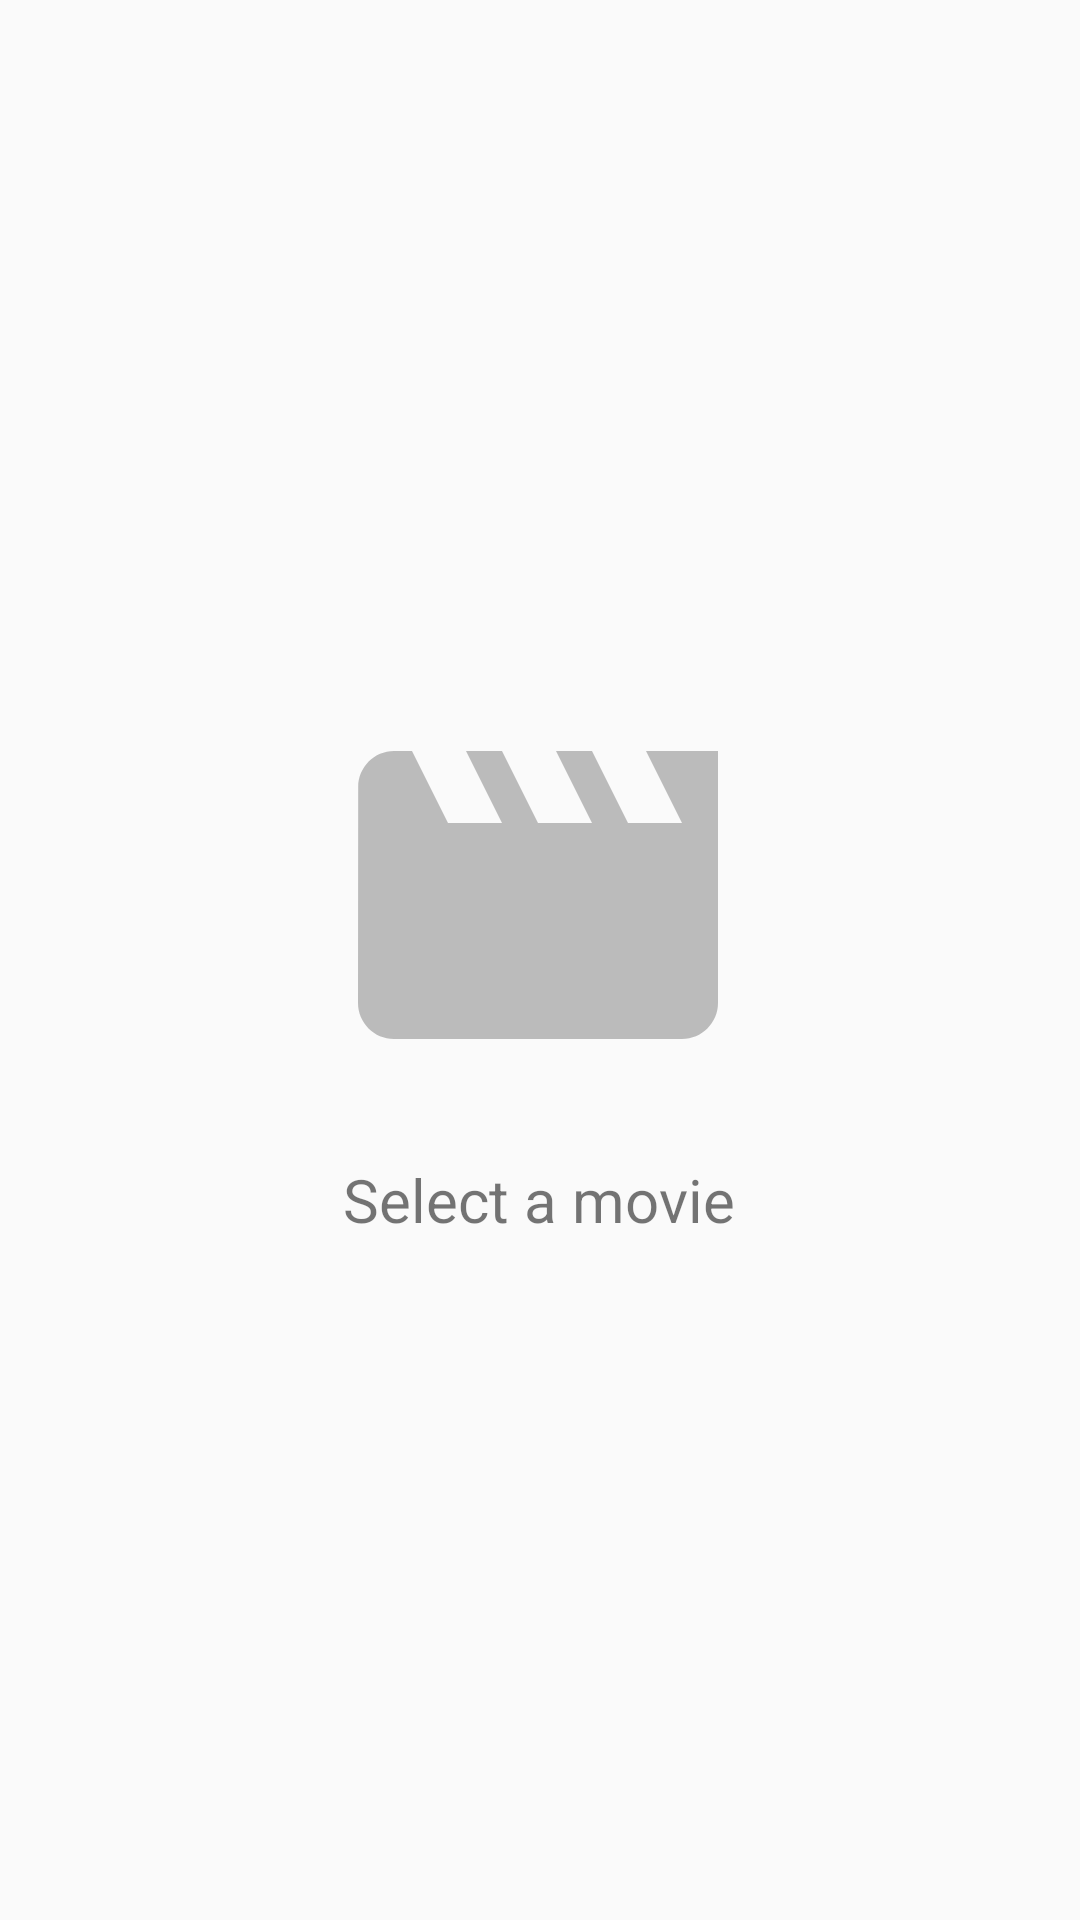

Write the Android layout XML for this screen, with the resource values it uses.
<!-- AndroidManifest.xml: application theme AppTheme -->
<!-- res/layout/empty_details_fragment.xml -->
<?xml version="1.0" encoding="utf-8"?>
<FrameLayout xmlns:android="http://schemas.android.com/apk/res/android"
             android:layout_width="match_parent"
             android:layout_height="match_parent"
             android:orientation="vertical">

    <LinearLayout
        android:layout_width="wrap_content"
        android:layout_height="wrap_content"
        android:orientation="vertical"
        android:layout_gravity="center"
        android:padding="16dp">

        <ImageView
            android:layout_width="wrap_content"
            android:layout_height="wrap_content"
            android:src="@drawable/ic_movie_big_gray"
            android:layout_marginBottom="16dp"
            android:layout_gravity="center_horizontal"
            android:paddingRight="1dp"/>

        <TextView
            android:layout_width="wrap_content"
            android:layout_height="wrap_content"
            android:text="@string/movie_details_select"
            style="@style/PlaceholderText"
            android:layout_gravity="center_horizontal"/>

    </LinearLayout>

</FrameLayout>
<!-- resources referenced by this layout -->
<resources>
  <!-- drawable ic_movie_big_gray (drawable) -->
  <vector xmlns:android="http://schemas.android.com/apk/res/android"
          android:width="144dp"
          android:height="144dp"
          android:viewportWidth="24.0"
          android:viewportHeight="24.0">
      <path
          android:pathData="M18,4l2,4h-3l-2,-4h-2l2,4h-3l-2,-4H8l2,4H7L5,4H4c-1.1,0 -1.99,0.9 -1.99,2L2,18c0,1.1 0.9,2 2,2h16c1.1,0 2,-0.9 2,-2V4h-4z"
          android:fillColor="#40000000"/>
  </vector>
  <string name="movie_details_select">Select a movie</string>
  <style name="PlaceholderText">
          <item name="android:textSize">20dp</item>
          <item name="android:textColor">@color/colorGray</item>
      </style>
  <style name="AppTheme" parent="Theme.AppCompat.Light.NoActionBar">
          <item name="colorPrimary">@color/colorPrimary</item>
          <item name="colorPrimaryDark">@color/colorPrimaryDark</item>
          <item name="colorAccent">@color/colorAccent</item>
          <item name="toolbarStyle">@style/ToolbarStyle</item>
          <item name="colorControlNormal">@color/colorTextInverse</item>
          <item name="drawerArrowStyle">@style/DrawerArrowToggle</item>
      </style>
  <color name="colorPrimary">#3F51B5</color>
  <color name="colorPrimaryDark">#303F9F</color>
  <color name="colorAccent">#FF4081</color>
  <style name="ToolbarStyle" parent="@style/Widget.AppCompat.Toolbar">
          <item name="titleTextColor">@color/colorTextInverse</item>
          <item name="android:background">@color/colorPrimary</item>
      </style>
  <color name="colorTextInverse">@android:color/white</color>
  <style name="DrawerArrowToggle" parent="Widget.AppCompat.DrawerArrowToggle">
          <item name="color">@color/colorTextInverse</item>
      </style>
</resources>
